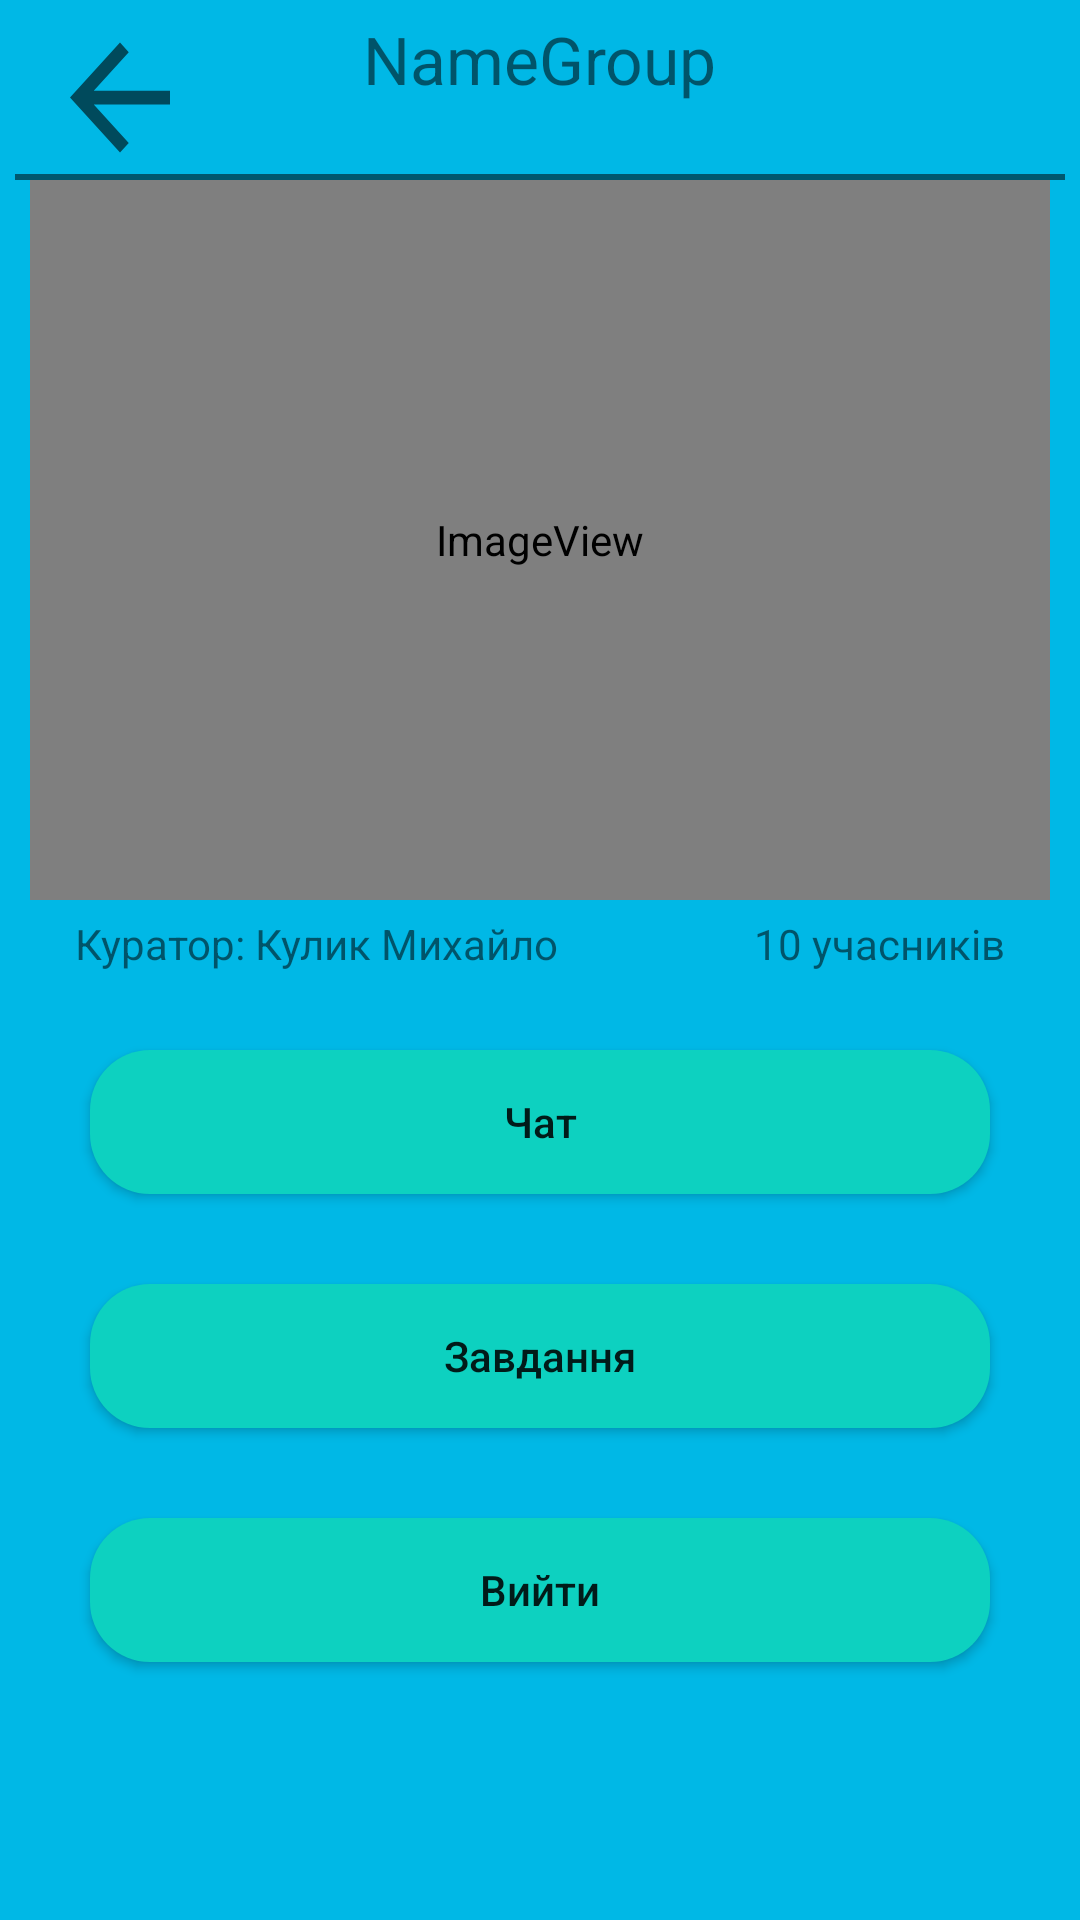

The Android layout XML behind this screen, and the referenced resources:
<!-- AndroidManifest.xml: application theme Theme.AppCompat.DayNight.NoActionBar -->
<!-- res/layout/activity_group.xml -->
<?xml version="1.0" encoding="utf-8"?>
<RelativeLayout xmlns:android="http://schemas.android.com/apk/res/android"
    xmlns:app="http://schemas.android.com/apk/res-auto"
    xmlns:tools="http://schemas.android.com/tools"
    android:layout_width="match_parent"
    android:layout_height="match_parent"
    tools:context=".GroupActivity"
    android:background="#00b8e6"
    android:padding="5dp">

    <RelativeLayout
        android:id="@+id/RL_GR"
        android:layout_width="match_parent"
        android:layout_height="55dp">

        <Button
            android:id="@+id/B_Back_to_group"
            android:layout_width="50dp"
            android:layout_height="55dp"
            android:layout_marginStart="10dp"
            android:background="?attr/homeAsUpIndicator" />

        <TextView
            android:id="@+id/nameGroups"
            android:layout_width="wrap_content"
            android:layout_height="wrap_content"
            android:layout_centerHorizontal="true"
            android:textSize="22sp"
            android:text="NameGroup" />

        <View
            android:layout_width="wrap_content"
            android:layout_height="2dp"
            android:layout_alignParentBottom="true"
            android:background="#85000000" />
    </RelativeLayout>

    <ImageView
        android:id="@+id/imageGroup"
        android:layout_width="match_parent"
        android:layout_marginStart="10dp"
        android:layout_height="240dp"
        android:layout_centerHorizontal="true"
        android:layout_below="@id/RL_GR"
        app:srcCompat="@android:drawable/sym_def_app_icon" />

    <TextView
        android:id="@+id/tv_admin"
        android:layout_width="wrap_content"
        android:layout_height="wrap_content"
        android:layout_marginTop="5dp"
        android:layout_marginStart="20dp"
        android:gravity="left"
        android:layout_below="@+id/imageGroup"
        android:text="Куратор: Кулик Михайло"
        tools:ignore="RtlHardcoded" />

    <TextView
        android:id="@+id/tv_size_users"
        android:layout_width="wrap_content"
        android:layout_height="wrap_content"
        android:layout_below="@+id/imageGroup"
        android:layout_alignParentEnd="true"
        android:layout_marginTop="5dp"
        android:layout_marginEnd="20dp"
        android:text="10 учасників" />

    <Button
        android:id="@+id/users_group_chat"
        android:layout_marginTop="50dp"
        android:layout_width="300dp"
        android:layout_height="wrap_content"
        android:layout_centerHorizontal="true"
        android:background="@drawable/text_edit"
        android:layout_below="@+id/imageGroup"
        android:textAllCaps="false"
        android:text="Чат" />

    <Button
        android:id="@+id/B_Task_Group"
        android:layout_marginTop="30dp"
        android:layout_width="300dp"
        android:layout_height="wrap_content"
        android:layout_centerHorizontal="true"
        android:background="@drawable/text_edit"
        android:layout_below="@+id/users_group_chat"
        android:textAllCaps="false"
        android:text="Завдання" />

    <Button
        android:id="@+id/B_Exit_Group"
        android:layout_marginTop="30dp"
        android:layout_width="300dp"
        android:layout_height="wrap_content"
        android:layout_centerHorizontal="true"
        android:background="@drawable/text_edit"
        android:layout_below="@+id/B_Task_Group"
        android:textAllCaps="false"
        android:text="Вийти" />
</RelativeLayout>
<!-- resources referenced by this layout -->
<resources>
  <!-- drawable text_edit (drawable) -->
  <?xml version="1.0" encoding="utf-8"?>
  <shape xmlns:android="http://schemas.android.com/apk/res/android">
  <solid android:color="#0dd1c0"/>
  <corners android:radius="20dp"/>
  
  </shape>
</resources>
